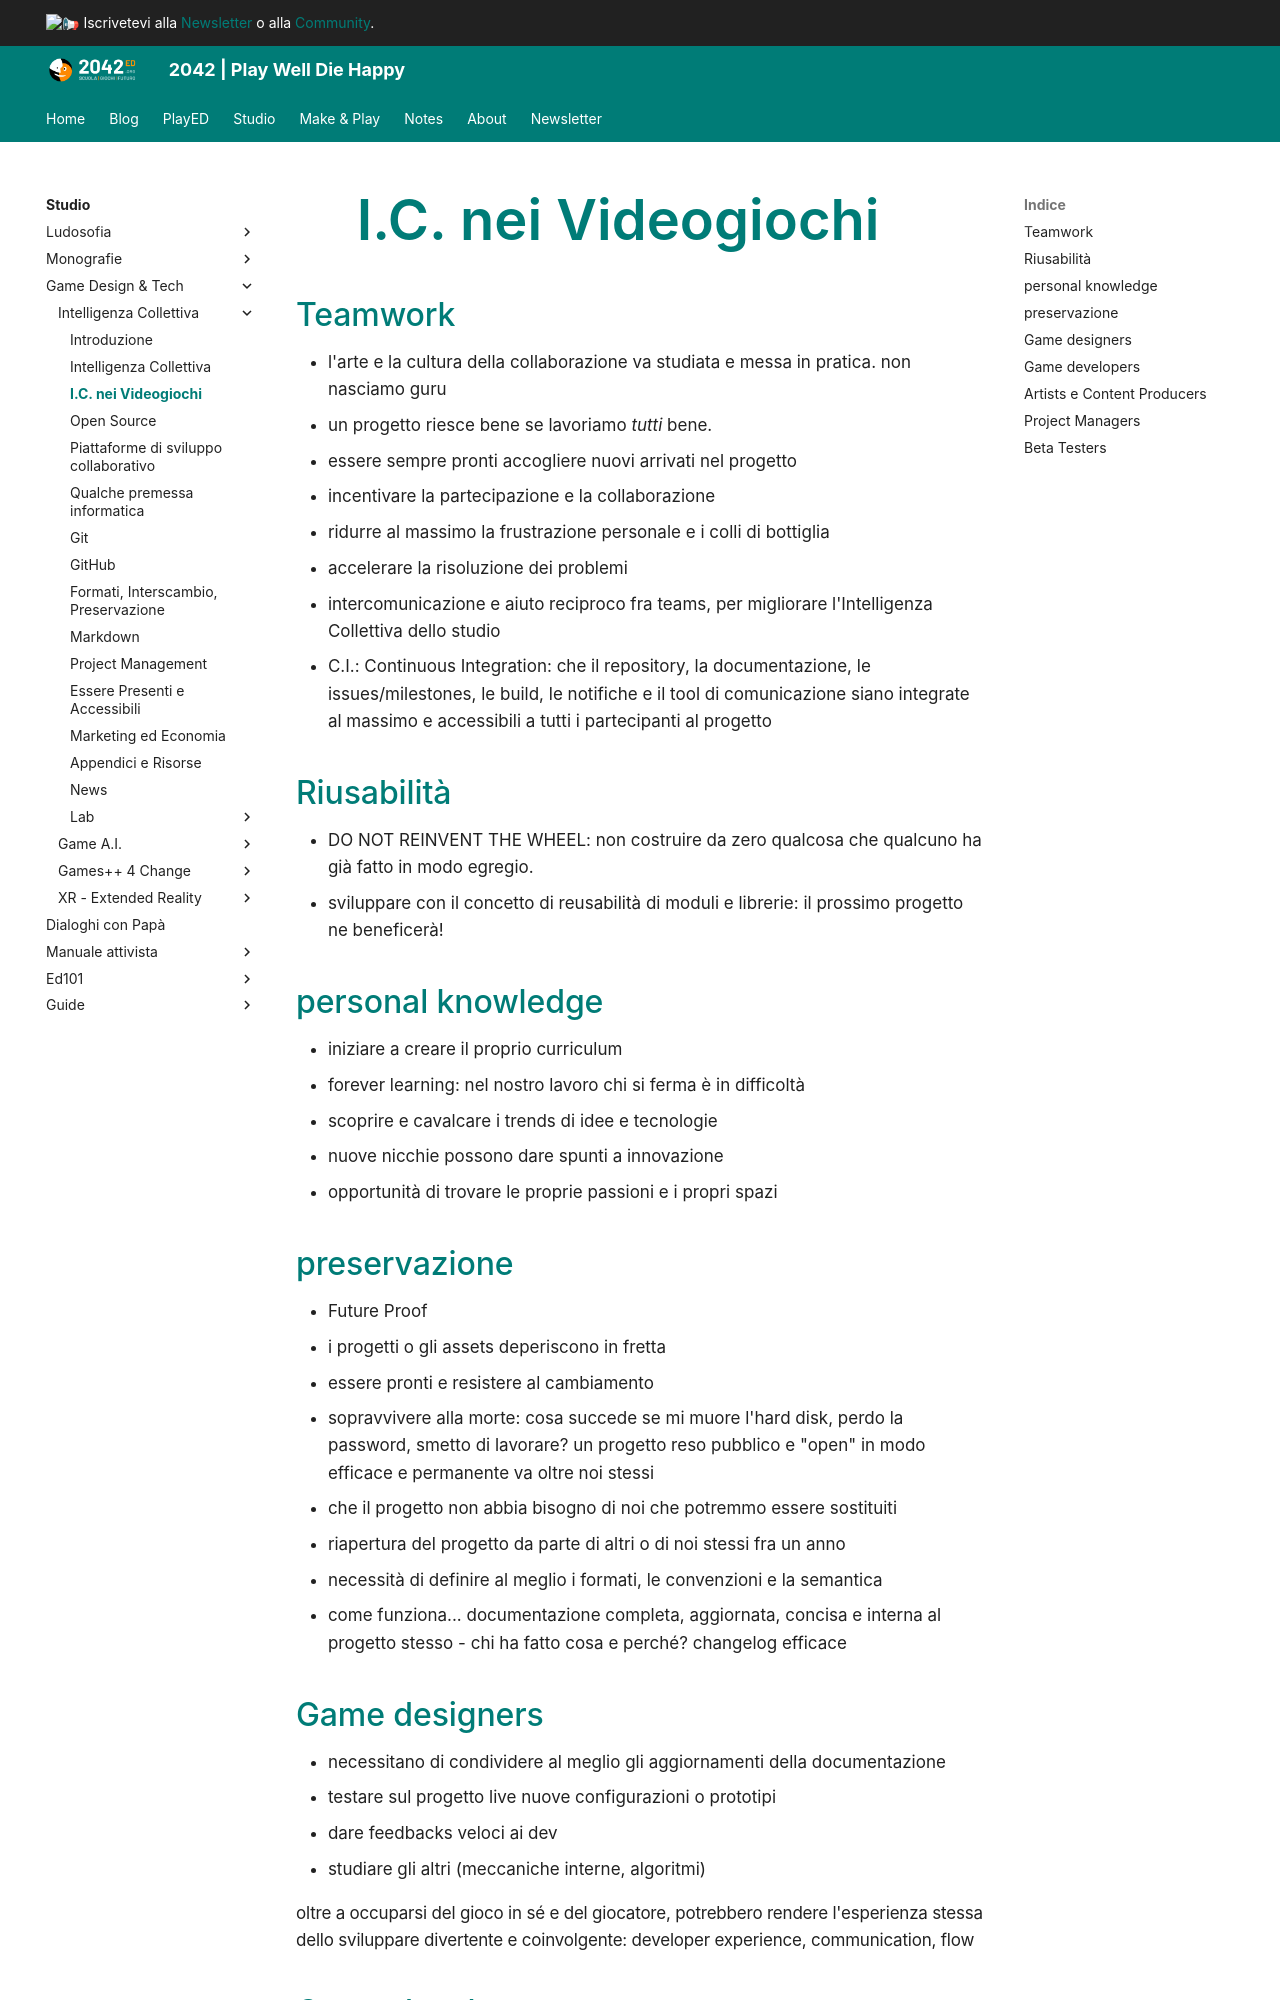

repository: 2042ed/2042ed.org · page: studio/game-dev/ci/25_IC_nei_progetti/index.html · generator: mkdocs

---
title: I.C. nei Videogiochi
date: 2022-12-23
updated: 2023-01-16
type: book
weight: 25
---
# I.C. nei Videogiochi

## Teamwork

- l'arte e la cultura della collaborazione va studiata e messa in pratica. non nasciamo guru
- un progetto riesce bene se lavoriamo _tutti_ bene.
- essere sempre pronti accogliere nuovi arrivati nel progetto
- incentivare la partecipazione e la collaborazione
- ridurre al massimo la frustrazione personale e i colli di bottiglia
- accelerare la risoluzione dei problemi
- intercomunicazione e aiuto reciproco fra teams, per migliorare l'Intelligenza Collettiva dello studio
- C.I.: Continuous Integration: che il repository, la documentazione, le issues/milestones, le build, le notifiche e il tool di comunicazione siano integrate al massimo e accessibili a tutti i partecipanti al progetto

## Riusabilità

- DO NOT REINVENT THE WHEEL: non costruire da zero qualcosa che qualcuno ha già fatto in modo egregio.
- sviluppare con il concetto di reusabilità di moduli e librerie: il prossimo progetto ne beneficerà!

## personal knowledge

- iniziare a creare il proprio curriculum
- forever learning: nel nostro lavoro chi si ferma è in difficoltà
  - scoprire e cavalcare i trends di idee e tecnologie
  - nuove nicchie possono dare spunti a innovazione
  - opportunità di trovare le proprie passioni e i propri spazi

## preservazione

- Future Proof
- i progetti o gli assets deperiscono in fretta
- essere pronti e resistere al cambiamento
- sopravvivere alla morte: cosa succede se mi muore l'hard disk, perdo la password, smetto di lavorare? un progetto reso pubblico e "open" in modo efficace e permanente va oltre noi stessi
- che il progetto non abbia bisogno di noi che potremmo essere sostituiti
- riapertura del progetto da parte di altri o di noi stessi fra un anno
- necessità di definire al meglio i formati, le convenzioni e la semantica
- come funziona... documentazione completa, aggiornata, concisa e interna al progetto stesso - chi ha fatto cosa e perché? changelog efficace
